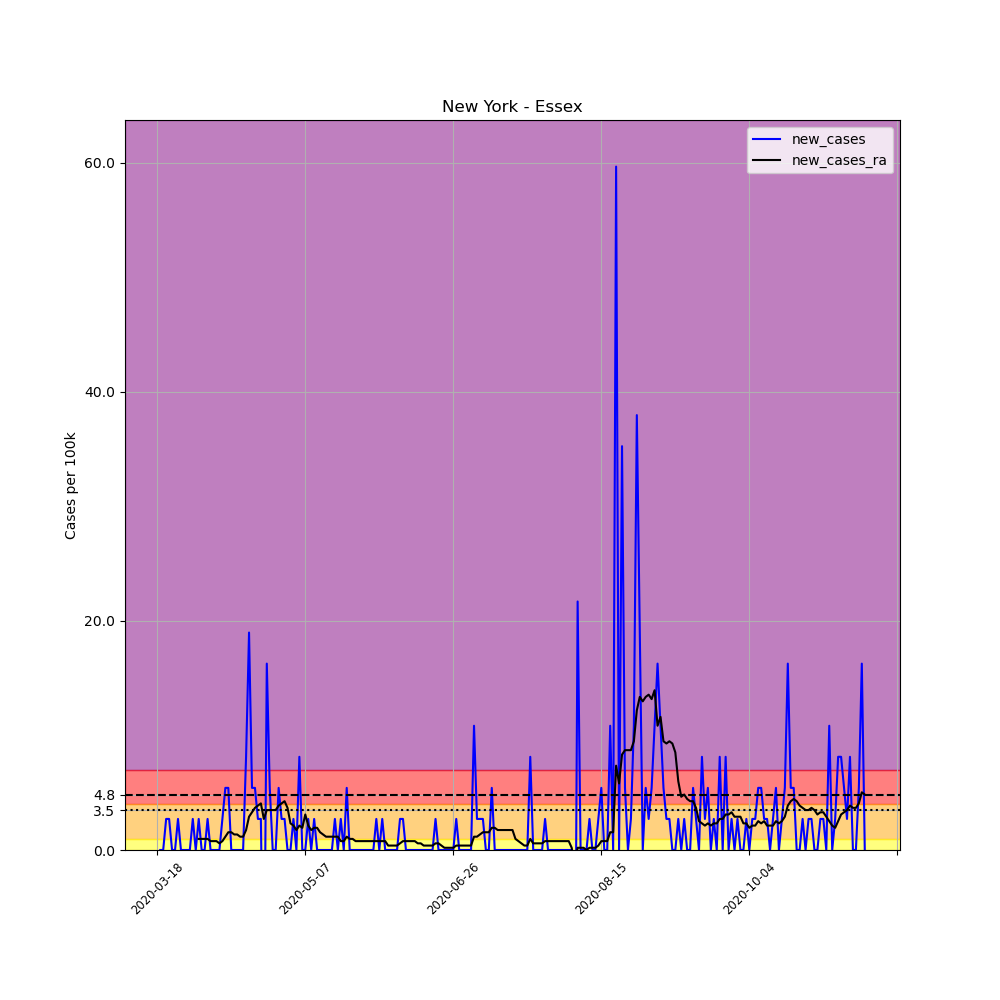

The file beside this chart, header and first rows:
, date, county, state, fips, cases, deaths, COUNTY, STNAME, CTYNAME, POPESTIMATE2019, per_100k, new_cases, new_cases_ra
144578, 2020-03-18, Essex, New York, 36031, 1, 0, 31, New York, Essex, 36885, 2.711, , 
144579, 2020-03-19, Essex, New York, 36031, 1, 0, 31, New York, Essex, 36885, 2.711, 0.0, 
144580, 2020-03-20, Essex, New York, 36031, 1, 0, 31, New York, Essex, 36885, 2.711, 0.0, 
144581, 2020-03-21, Essex, New York, 36031, 2, 0, 31, New York, Essex, 36885, 5.422, 2.711, 
144582, 2020-03-22, Essex, New York, 36031, 3, 0, 31, New York, Essex, 36885, 8.133, 2.711, 
144583, 2020-03-23, Essex, New York, 36031, 3, 0, 31, New York, Essex, 36885, 8.133, 0.0, 
144584, 2020-03-24, Essex, New York, 36031, 3, 0, 31, New York, Essex, 36885, 8.133, 0.0, 
144585, 2020-03-25, Essex, New York, 36031, 4, 0, 31, New York, Essex, 36885, 10.84, 2.711, 
144586, 2020-03-26, Essex, New York, 36031, 4, 0, 31, New York, Essex, 36885, 10.84, 0.0, 
144587, 2020-03-27, Essex, New York, 36031, 4, 0, 31, New York, Essex, 36885, 10.84, 0.0, 
144588, 2020-03-28, Essex, New York, 36031, 4, 0, 31, New York, Essex, 36885, 10.84, 0.0, 
144589, 2020-03-29, Essex, New York, 36031, 4, 0, 31, New York, Essex, 36885, 10.84, 0.0, 
144590, 2020-03-30, Essex, New York, 36031, 5, 0, 31, New York, Essex, 36885, 13.56, 2.711, 
144591, 2020-03-31, Essex, New York, 36031, 5, 0, 31, New York, Essex, 36885, 13.56, 0.0, 
144592, 2020-04-01, Essex, New York, 36031, 6, 0, 31, New York, Essex, 36885, 16.27, 2.711, 0.9683
144593, 2020-04-02, Essex, New York, 36031, 6, 0, 31, New York, Essex, 36885, 16.27, 0.0, 0.9683
144594, 2020-04-03, Essex, New York, 36031, 6, 0, 31, New York, Essex, 36885, 16.27, 0.0, 0.9683
144595, 2020-04-04, Essex, New York, 36031, 7, 0, 31, New York, Essex, 36885, 18.98, 2.711, 0.9683
144596, 2020-04-05, Essex, New York, 36031, 7, 0, 31, New York, Essex, 36885, 18.98, 0.0, 0.7746
144597, 2020-04-06, Essex, New York, 36031, 7, 0, 31, New York, Essex, 36885, 18.98, 0.0, 0.7746
144598, 2020-04-07, Essex, New York, 36031, 7, 0, 31, New York, Essex, 36885, 18.98, 0.0, 0.7746
144599, 2020-04-08, Essex, New York, 36031, 7, 0, 31, New York, Essex, 36885, 18.98, 0.0, 0.581
144600, 2020-04-09, Essex, New York, 36031, 8, 0, 31, New York, Essex, 36885, 21.69, 2.711, 0.7746
144601, 2020-04-10, Essex, New York, 36031, 10, 0, 31, New York, Essex, 36885, 27.11, 5.422, 1.162
144602, 2020-04-11, Essex, New York, 36031, 12, 0, 31, New York, Essex, 36885, 32.53, 5.422, 1.549
144603, 2020-04-12, Essex, New York, 36031, 12, 0, 31, New York, Essex, 36885, 32.53, 0.0, 1.549
144604, 2020-04-13, Essex, New York, 36031, 12, 0, 31, New York, Essex, 36885, 32.53, 0.0, 1.356
144605, 2020-04-14, Essex, New York, 36031, 12, 0, 31, New York, Essex, 36885, 32.53, 0.0, 1.356
144606, 2020-04-15, Essex, New York, 36031, 12, 0, 31, New York, Essex, 36885, 32.53, 0.0, 1.162
144607, 2020-04-16, Essex, New York, 36031, 12, 0, 31, New York, Essex, 36885, 32.53, 0.0, 1.162
144608, 2020-04-17, Essex, New York, 36031, 15, 0, 31, New York, Essex, 36885, 40.67, 8.133, 1.743
144609, 2020-04-18, Essex, New York, 36031, 22, 0, 31, New York, Essex, 36885, 59.64, 18.98, 2.905
144610, 2020-04-19, Essex, New York, 36031, 24, 0, 31, New York, Essex, 36885, 65.07, 5.422, 3.292
144611, 2020-04-20, Essex, New York, 36031, 26, 0, 31, New York, Essex, 36885, 70.49, 5.422, 3.679
144612, 2020-04-21, Essex, New York, 36031, 27, 0, 31, New York, Essex, 36885, 73.2, 2.711, 3.873
144613, 2020-04-22, Essex, New York, 36031, 28, 0, 31, New York, Essex, 36885, 75.91, 2.711, 4.067
144614, 2020-04-23, Essex, New York, 36031, 22, 0, 31, New York, Essex, 36885, 59.64, -16.27, 2.711
144615, 2020-04-24, Essex, New York, 36031, 28, 0, 31, New York, Essex, 36885, 75.91, 16.27, 3.486
144616, 2020-04-25, Essex, New York, 36031, 30, 0, 31, New York, Essex, 36885, 81.33, 5.422, 3.486
144617, 2020-04-26, Essex, New York, 36031, 30, 0, 31, New York, Essex, 36885, 81.33, 0.0, 3.486
144618, 2020-04-27, Essex, New York, 36031, 30, 0, 31, New York, Essex, 36885, 81.33, 0.0, 3.486
144619, 2020-04-28, Essex, New York, 36031, 32, 0, 31, New York, Essex, 36885, 86.76, 5.422, 3.873
144620, 2020-04-29, Essex, New York, 36031, 33, 0, 31, New York, Essex, 36885, 89.47, 2.711, 4.067
144621, 2020-04-30, Essex, New York, 36031, 34, 0, 31, New York, Essex, 36885, 92.18, 2.711, 4.26
144622, 2020-05-01, Essex, New York, 36031, 34, 0, 31, New York, Essex, 36885, 92.18, 0.0, 3.679
144623, 2020-05-02, Essex, New York, 36031, 34, 0, 31, New York, Essex, 36885, 92.18, 0.0, 2.324
144624, 2020-05-03, Essex, New York, 36031, 35, 0, 31, New York, Essex, 36885, 94.89, 2.711, 2.13
144625, 2020-05-04, Essex, New York, 36031, 35, 0, 31, New York, Essex, 36885, 94.89, 0.0, 1.743
144626, 2020-05-05, Essex, New York, 36031, 38, 0, 31, New York, Essex, 36885, 103, 8.133, 2.13
144627, 2020-05-06, Essex, New York, 36031, 38, 0, 31, New York, Essex, 36885, 103, 0.0, 1.937
144628, 2020-05-07, Essex, New York, 36031, 38, 0, 31, New York, Essex, 36885, 103, 0.0, 3.098
144629, 2020-05-08, Essex, New York, 36031, 39, 0, 31, New York, Essex, 36885, 105.7, 2.711, 2.13
144630, 2020-05-09, Essex, New York, 36031, 39, 0, 31, New York, Essex, 36885, 105.7, 0.0, 1.743
144631, 2020-05-10, Essex, New York, 36031, 40, 0, 31, New York, Essex, 36885, 108.4, 2.711, 1.937
144632, 2020-05-11, Essex, New York, 36031, 40, 0, 31, New York, Essex, 36885, 108.4, 0.0, 1.937
144633, 2020-05-12, Essex, New York, 36031, 40, 0, 31, New York, Essex, 36885, 108.4, 0.0, 1.549
144634, 2020-05-13, Essex, New York, 36031, 40, 0, 31, New York, Essex, 36885, 108.4, 0.0, 1.356
144635, 2020-05-14, Essex, New York, 36031, 40, 0, 31, New York, Essex, 36885, 108.4, 0.0, 1.162
144636, 2020-05-15, Essex, New York, 36031, 40, 0, 31, New York, Essex, 36885, 108.4, 0.0, 1.162
144637, 2020-05-16, Essex, New York, 36031, 40, 0, 31, New York, Essex, 36885, 108.4, 0.0, 1.162
... 180 more rows
